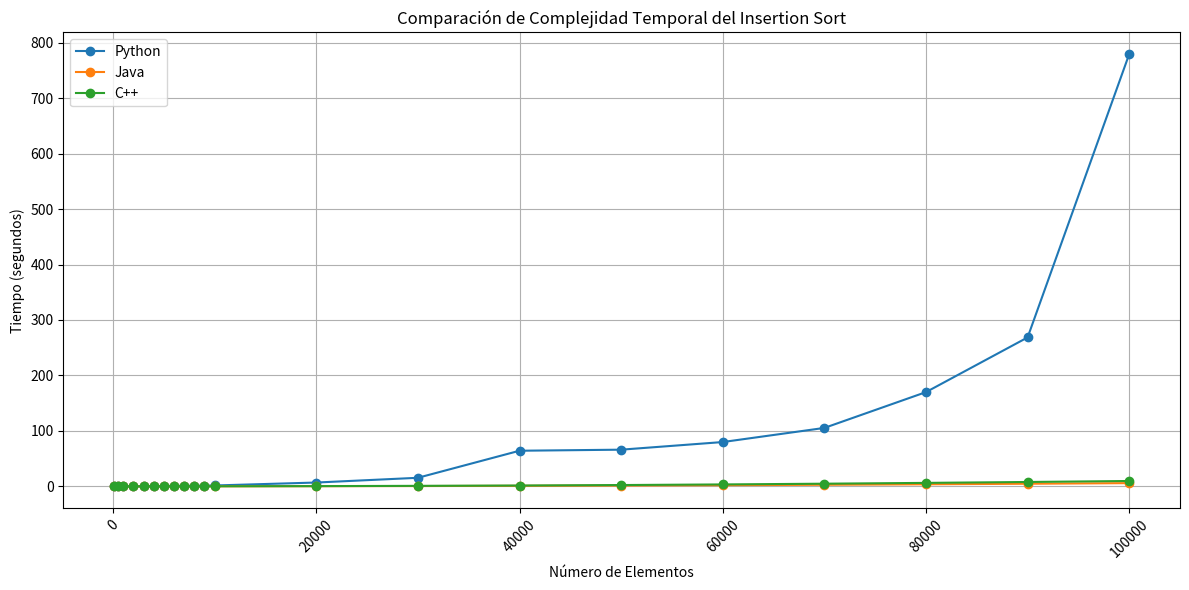

Reproduce this figure in Python.
import matplotlib.pyplot as plt

# Datos de tiempos en segundos
n_elements = [100, 500, 1000, 2000, 3000, 4000, 5000, 6000, 7000, 8000, 9000, 10000, 
              20000, 30000, 40000, 50000, 60000, 70000, 80000, 90000, 100000]

# Tiempos de ejecución (en segundos) para cada implementación
python_times = [0.0, 0.00699925422668457, 0.015024423599243164, 0.0643625259399414, 
                0.16077160835266113, 0.26402735710144043, 0.668975830078125, 
                0.8185598850250244, 0.9697105884552002, 1.0579535961151123, 
                1.3311026096343994, 1.5413188934326172, 6.849605083465576, 
                15.39345908164978, 64.1798005104065, 66.09057378768921, 
                79.8560540676117, 105.32306385040283, 169.9148805141449, 
                268.5377035140991, 779.5309364795685]

java_times = [0.000139, 0.000141, 0.002348, 0.004843, 0.004926, 0.008299, 
              0.015067, 0.021006, 0.027872, 0.036887, 0.044364, 0.064946, 
              0.239014, 0.523815, 0.932750, 1.426298, 2.050475, 2.806410, 
              3.678717, 4.651191, 5.779141]

cpp_times = [0.0, 0.0, 0.0, 0.004, 0.007893, 0.015103, 0.022059, 
              0.030889, 0.045511, 0.059833, 0.072564, 0.091022, 
              0.378165, 0.860634, 1.46983, 2.32047, 3.42269, 4.7401, 
              6.20567, 7.83042, 9.63427]

# Graficar
plt.figure(figsize=(12, 6))
plt.plot(n_elements[:len(python_times)], python_times, marker='o', label='Python')
plt.plot(n_elements[:len(java_times)], java_times, marker='o', label='Java')
plt.plot(n_elements[:len(cpp_times)], cpp_times, marker='o', label='C++')

# Configuración del gráfico
plt.title('Comparación de Complejidad Temporal del Insertion Sort')
plt.xlabel('Número de Elementos')
plt.ylabel('Tiempo (segundos)')
plt.xticks(rotation=45)  # Rotar etiquetas del eje x para mejor legibilidad
plt.grid()
plt.legend()
plt.tight_layout()  # Ajustar el layout para que no se corte nada
plt.show()
